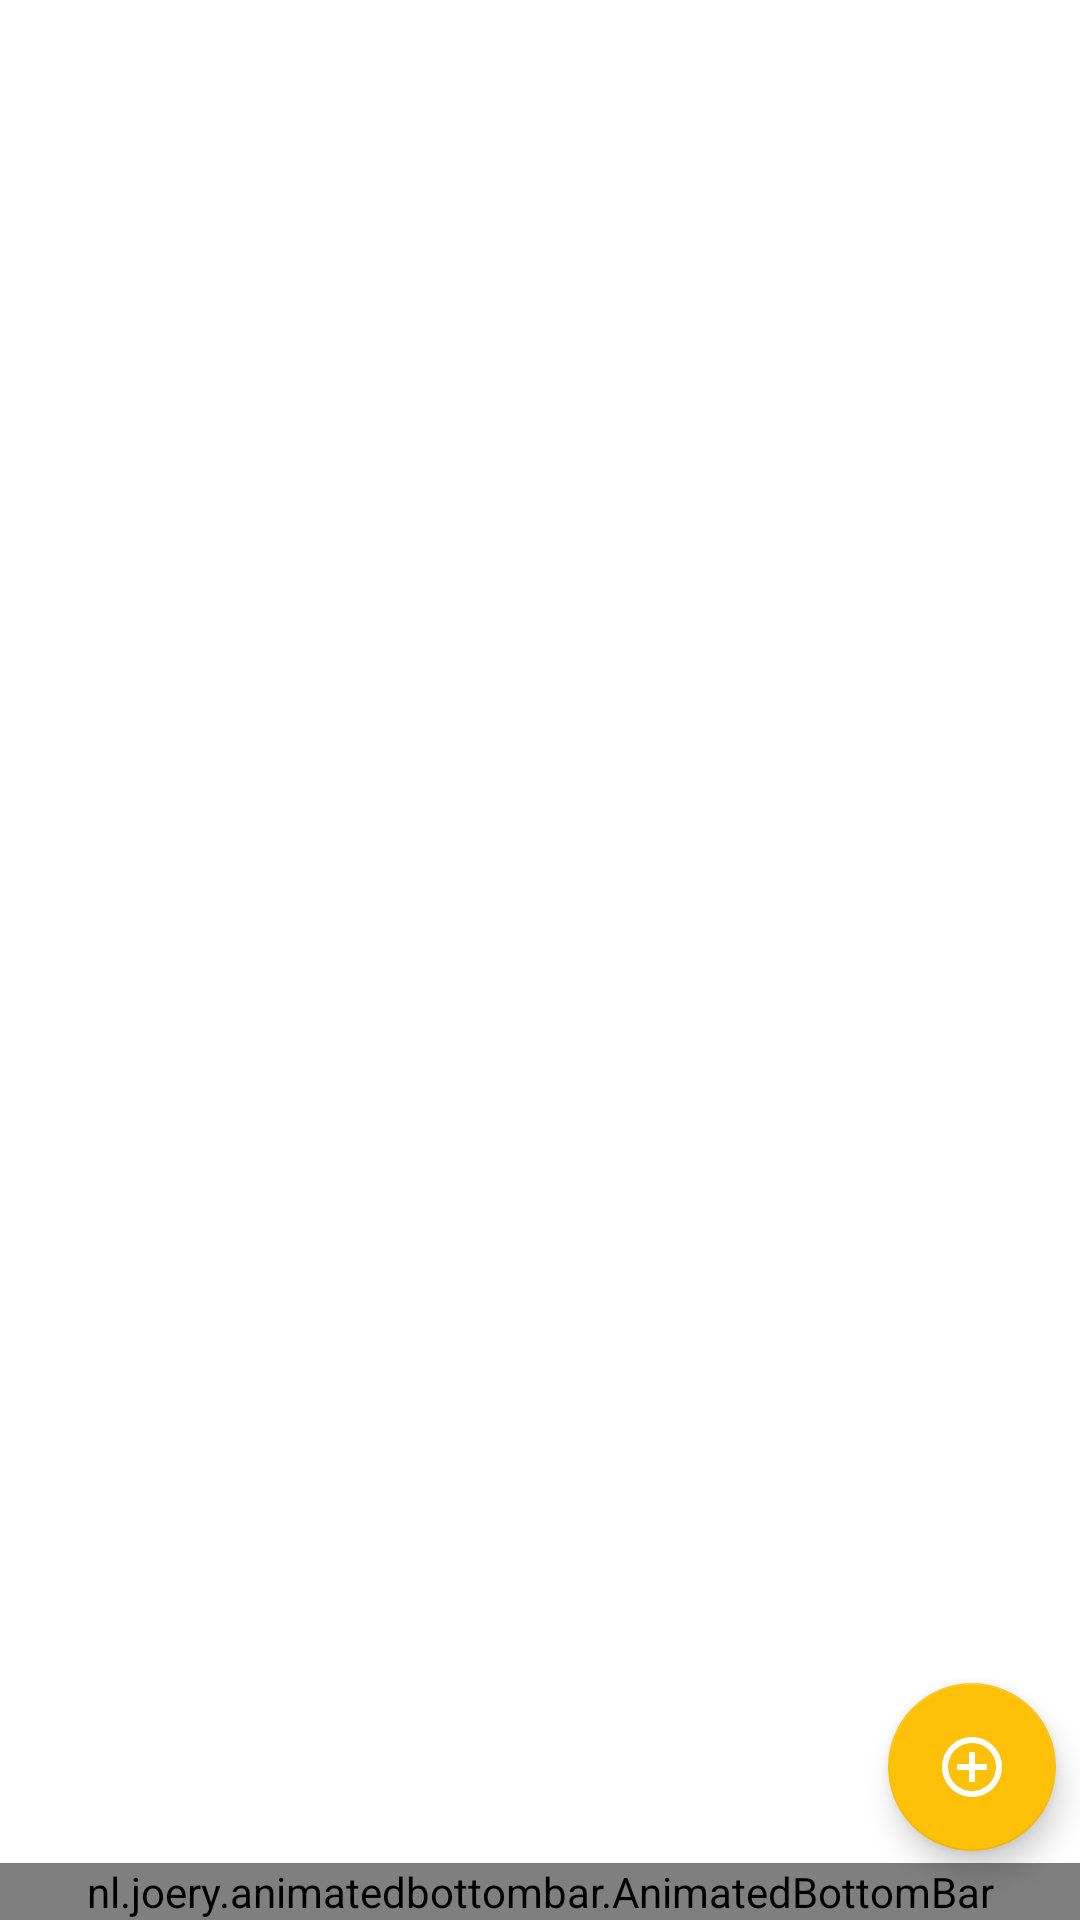

This screen was rendered from an Android layout file. Write that file and the resources it references.
<!-- AndroidManifest.xml: application theme AppTheme -->
<!-- res/layout/activity_main.xml -->
<?xml version="1.0" encoding="utf-8"?>
<androidx.constraintlayout.widget.ConstraintLayout xmlns:android="http://schemas.android.com/apk/res/android"
    xmlns:app="http://schemas.android.com/apk/res-auto"
    xmlns:tools="http://schemas.android.com/tools"
    android:layout_width="match_parent"
    android:layout_height="match_parent"
    tools:context=".MainActivity">

    <com.google.android.material.floatingactionbutton.FloatingActionButton
        android:id="@+id/add_fab_btn"
        android:layout_width="wrap_content"
        android:layout_height="wrap_content"
        android:layout_marginEnd="8dp"
        android:layout_marginBottom="4dp"
        android:src="@drawable/ic_add"
        app:backgroundTint="@color/colorAccent"
        app:fabSize="auto"
        app:layout_anchor="@id/animatedBottomBar"
        app:layout_constraintBottom_toTopOf="@id/animatedBottomBar"
        app:layout_constraintEnd_toEndOf="parent"
        app:tint="#ffffff"
        tools:ignore="MissingConstraints" />

    <nl.joery.animatedbottombar.AnimatedBottomBar
        android:id="@+id/animatedBottomBar"
        android:layout_width="match_parent"
        android:layout_height="wrap_content"
        app:abb_indicatorAppearance="round"
        app:abb_indicatorColor="@color/colorAccent"
        app:abb_indicatorHeight="4dp"
        app:abb_indicatorLocation="bottom"
        app:abb_indicatorMargin="16dp"
        app:abb_selectedTabType="text"
        app:abb_tabColor="#454545"
        app:abb_tabColorSelected="@color/colorPrimaryDark"
        app:abb_tabs="@menu/menu"
        app:layout_constraintBottom_toBottomOf="parent"
        app:layout_constraintEnd_toEndOf="parent" />

</androidx.constraintlayout.widget.ConstraintLayout>
<!-- resources referenced by this layout -->
<resources>
  <color name="colorAccent">#FFC107</color>
  <color name="colorPrimaryDark">#512DA8</color>
  <!-- drawable ic_add (drawable) -->
  <vector android:autoMirrored="true"
      android:height="24dp"
      android:tint="#FFFFFF"
      android:viewportHeight="24.0"
      android:viewportWidth="24.0"
      android:width="24dp"
      xmlns:android="http://schemas.android.com/apk/res/android">
      <path
          android:fillColor="#FF000000"
          android:pathData="M13,7h-2v4L7,11v2h4v4h2v-4h4v-2h-4L13,7zM12,2C6.48,2 2,6.48 2,12s4.48,10 10,10 10,-4.48 10,-10S17.52,2 12,2zM12,20c-4.41,0 -8,-3.59 -8,-8s3.59,-8 8,-8 8,3.59 8,8 -3.59,8 -8,8z" />
  </vector>
  <style name="AppTheme" parent="Theme.MaterialComponents.Light.NoActionBar">
          
          <item name="colorPrimary">@color/colorPrimary</item>
          <item name="colorPrimaryDark">@color/colorPrimaryDark</item>
          <item name="colorAccent">@color/colorAccent</item>
      </style>
  <color name="colorPrimary">#673AB7</color>
</resources>
